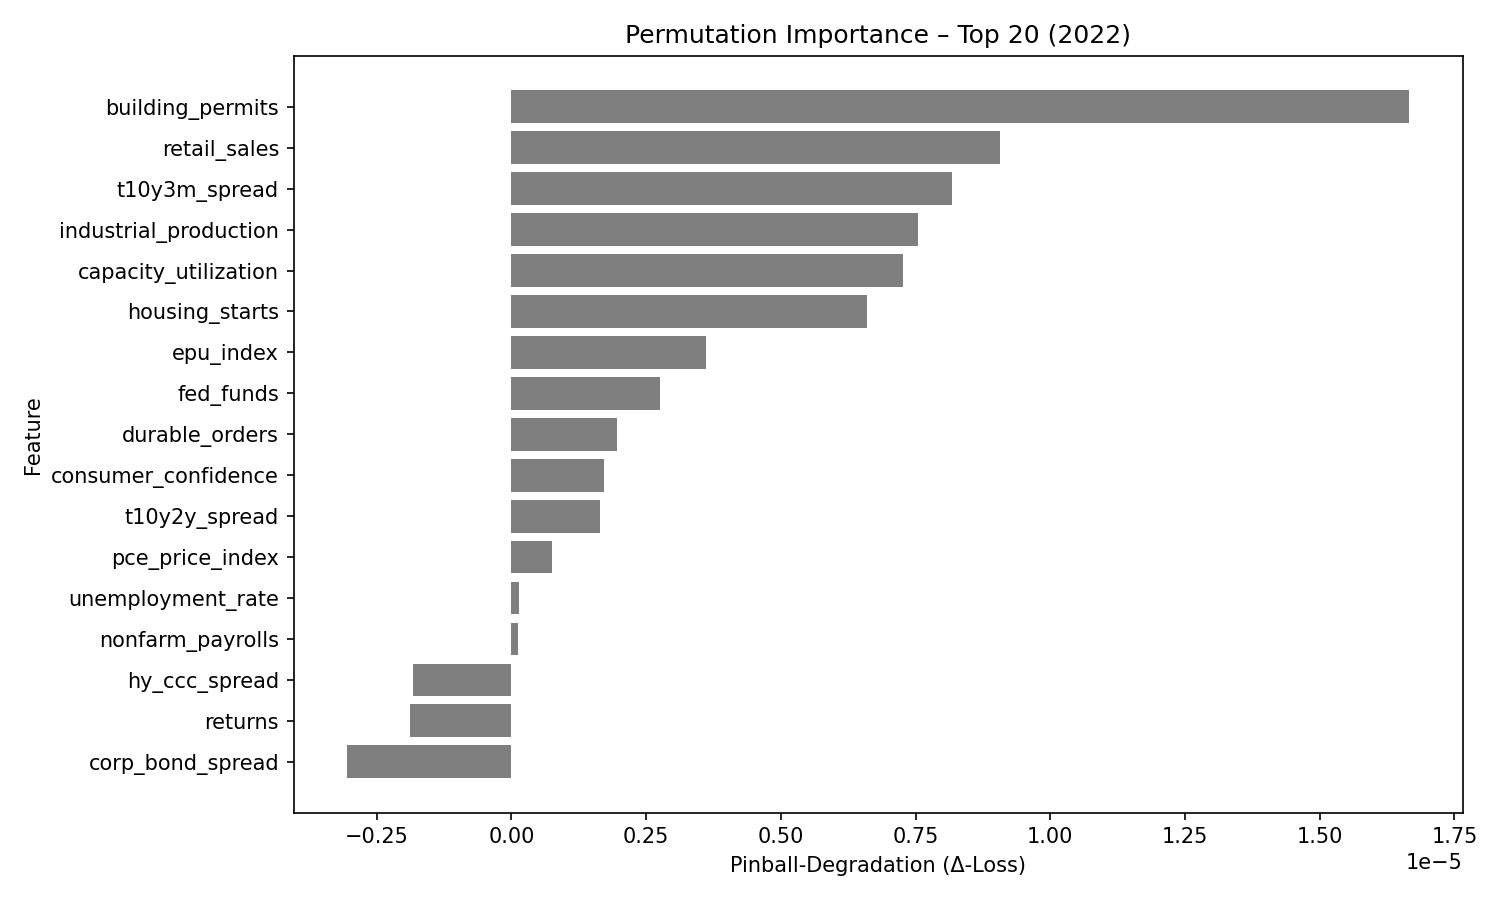

Values plotted in this chart, from the file beside it:
feature, pinball_degradation
building_permits, 1.666625e-05
retail_sales, 9.0757385e-06
t10y3m_spread, 8.174451e-06
industrial_production, 7.542083e-06
capacity_utilization, 7.2608236e-06
housing_starts, 6.6021457e-06
epu_index, 3.613066e-06
fed_funds, 2.7532224e-06
durable_orders, 1.9520521e-06
consumer_confidence, 1.7159618e-06
t10y2y_spread, 1.6384292e-06
pce_price_index, 7.4412674e-07
unemployment_rate, 1.4994293e-07
nonfarm_payrolls, 1.2875535e-07
hy_ccc_spread, -1.8251594e-06
returns, -1.8891878e-06
corp_bond_spread, -3.054738e-06
